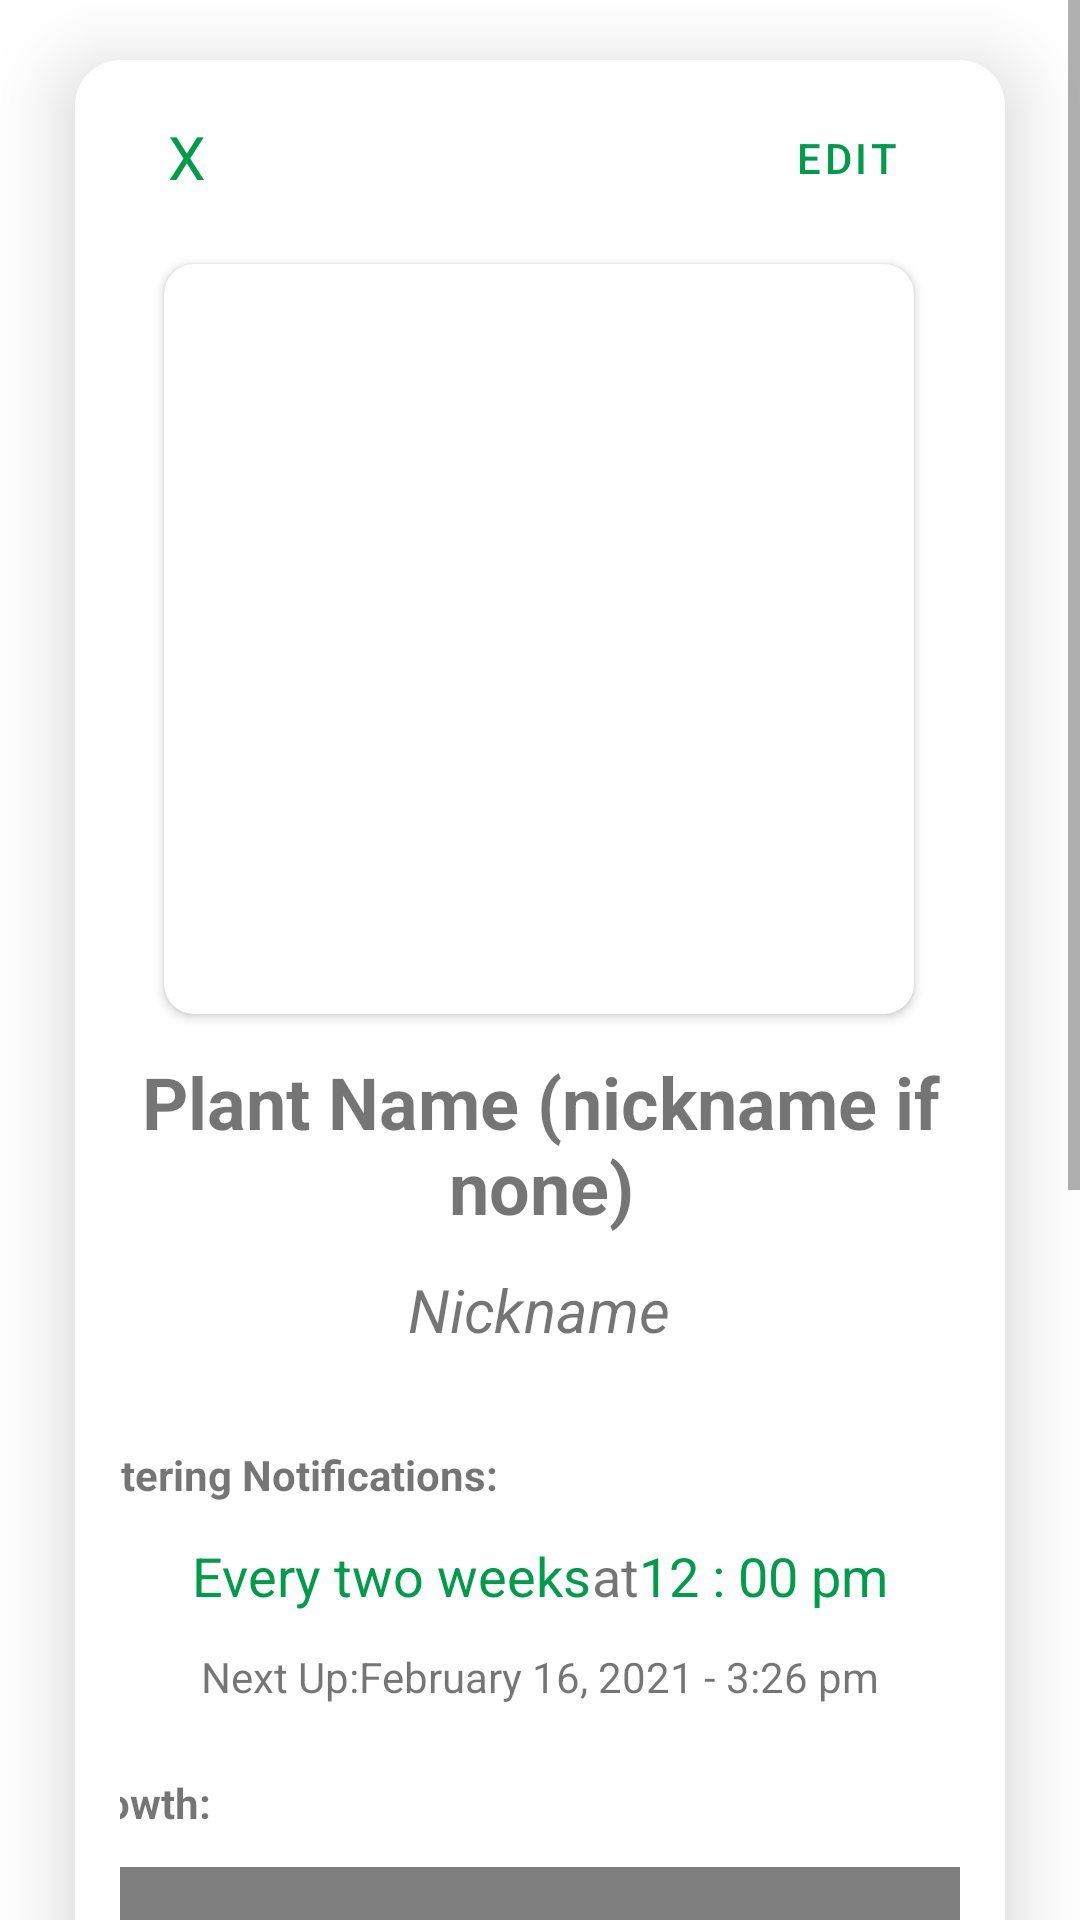

The Android layout XML behind this screen, and the referenced resources:
<!-- AndroidManifest.xml: application theme Theme.Bloomi -->
<!-- res/layout/activity_plant_card_view.xml -->
<?xml version="1.0" encoding="utf-8"?>
<ScrollView xmlns:android="http://schemas.android.com/apk/res/android"
    xmlns:app="http://schemas.android.com/apk/res-auto"
    xmlns:tools="http://schemas.android.com/tools"
    android:layout_width="match_parent"
    android:layout_height="match_parent"
    tools:context=".PlantCardView">

    
    <androidx.cardview.widget.CardView
        android:id="@+id/gardenCard"
        android:layout_width="wrap_content"
        android:layout_height="wrap_content"
        android:layout_marginHorizontal="25dp"
        android:layout_marginVertical="20dp"
        app:cardCornerRadius="15dp"
        app:cardElevation="15dp"
        app:layout_constraintBottom_toBottomOf="parent"
        app:layout_constraintEnd_toEndOf="parent"
        app:layout_constraintStart_toStartOf="parent"
        app:layout_constraintTop_toTopOf="parent">

        <androidx.constraintlayout.widget.ConstraintLayout
            android:layout_width="match_parent"
            android:layout_height="wrap_content"
            android:paddingHorizontal="15dp"
            android:paddingVertical="11dp">

            <TextView
                android:id="@+id/plantName"
                android:layout_width="332dp"
                android:layout_height="64dp"
                android:layout_centerHorizontal="true"
                android:layout_marginTop="13dp"
                android:text="Plant Name (nickname if none)"
                android:textAlignment="center"
                android:textSize="24sp"
                android:textStyle="bold"
                app:layout_constraintEnd_toEndOf="parent"
                app:layout_constraintStart_toStartOf="parent"
                app:layout_constraintTop_toBottomOf="@id/imageWrapper" />

            <androidx.cardview.widget.CardView
                android:id="@+id/imageWrapper"
                android:layout_width="250dp"
                android:layout_height="250dp"
                android:layout_marginTop="20dp"
                android:padding="0dp"
                app:cardCornerRadius="10dp"
                app:layout_constraintEnd_toEndOf="parent"
                app:layout_constraintHorizontal_bias="0.494"
                app:layout_constraintStart_toStartOf="parent"
                app:layout_constraintTop_toBottomOf="@+id/btnEdit">

                <ImageView
                    android:id="@+id/plantImage"
                    android:layout_width="match_parent"
                    android:layout_height="match_parent"
                    android:src="@drawable/ic_launcher_background" />

            </androidx.cardview.widget.CardView>

            <Button
                android:id="@+id/btnEdit"
                style="@style/Widget.MaterialComponents.Button.TextButton"
                android:layout_width="69dp"
                android:layout_height="35dp"
                android:layout_marginTop="2dp"
                android:text="@string/edit"
                app:layout_constraintEnd_toEndOf="parent"
                app:layout_constraintHorizontal_bias="0.984"
                app:layout_constraintStart_toStartOf="parent"
                app:layout_constraintTop_toTopOf="parent" />

            <Button
                android:id="@+id/btnBack"
                style="@style/Widget.MaterialComponents.Button.TextButton"
                android:layout_width="44dp"
                android:layout_height="48dp"
                android:fontFamily="@font/montserrat"
                android:text="@string/x"
                android:textSize="20sp"
                app:iconPadding="0dp"
                app:layout_constraintBottom_toBottomOf="@+id/btnEdit"
                app:layout_constraintStart_toStartOf="parent"
                app:layout_constraintTop_toTopOf="@+id/btnEdit"
                app:layout_constraintVertical_bias="0.384" />

            <TextView
                android:id="@+id/plantNickname"
                android:layout_width="126dp"
                android:layout_height="23dp"
                android:layout_marginTop="8dp"
                android:text="Nickname"
                android:textAlignment="center"
                android:textSize="20sp"
                android:textStyle="italic"
                app:layout_constraintEnd_toEndOf="parent"
                app:layout_constraintHorizontal_bias="0.498"
                app:layout_constraintStart_toStartOf="parent"
                app:layout_constraintTop_toBottomOf="@+id/plantName" />

            <TextView
                android:id="@+id/plantWatering"
                android:layout_width="wrap_content"
                android:layout_height="wrap_content"
                android:layout_marginTop="36dp"
                android:text="@string/watering_notifs"
                android:textStyle="bold"
                app:layout_constraintEnd_toEndOf="parent"
                app:layout_constraintHorizontal_bias="0.041"
                app:layout_constraintStart_toStartOf="@+id/plantName"
                app:layout_constraintTop_toBottomOf="@+id/plantNickname" />

            <TextView
                android:id="@+id/plantFrequency"
                android:layout_width="wrap_content"
                android:layout_height="wrap_content"
                android:layout_marginStart="32dp"
                android:layout_marginTop="12dp"
                android:text="Every two weeks"
                android:textColor="@color/purple_500"
                android:textSize="18sp"
                app:layout_constraintEnd_toStartOf="@+id/textView4"
                app:layout_constraintHorizontal_bias="0.5"
                app:layout_constraintStart_toStartOf="parent"
                app:layout_constraintTop_toBottomOf="@+id/plantWatering" />

            <TextView
                android:id="@+id/textView4"
                android:layout_width="wrap_content"
                android:layout_height="wrap_content"
                android:text="@string/at"
                android:textSize="18sp"
                app:layout_constraintEnd_toStartOf="@+id/plantTime"
                app:layout_constraintHorizontal_bias="0.5"
                app:layout_constraintStart_toEndOf="@+id/plantFrequency"
                app:layout_constraintTop_toTopOf="@+id/plantFrequency" />

            <TextView
                android:id="@+id/plantTime"
                android:layout_width="wrap_content"
                android:layout_height="wrap_content"
                android:layout_marginEnd="32dp"
                android:text="12 : 00 pm"
                android:textColor="@color/purple_500"
                android:textSize="18sp"
                app:layout_constraintEnd_toEndOf="parent"
                app:layout_constraintHorizontal_bias="0.5"
                app:layout_constraintStart_toEndOf="@+id/textView4"
                app:layout_constraintTop_toTopOf="@+id/textView4" />

            <TextView
                android:id="@+id/plantNext"
                android:layout_width="wrap_content"
                android:layout_height="wrap_content"
                android:layout_marginStart="40dp"
                android:layout_marginTop="12dp"
                android:text="@string/next_up"
                app:layout_constraintEnd_toStartOf="@+id/plantNextNotif"
                app:layout_constraintHorizontal_bias="0.5"
                app:layout_constraintStart_toStartOf="parent"
                app:layout_constraintTop_toBottomOf="@+id/plantFrequency" />

            <TextView
                android:id="@+id/plantNextNotif"
                android:layout_width="wrap_content"
                android:layout_height="wrap_content"
                android:layout_marginEnd="40dp"
                android:text="February 16, 2021 - 3:26 pm"
                app:layout_constraintEnd_toEndOf="parent"
                app:layout_constraintHorizontal_bias="0.5"
                app:layout_constraintStart_toEndOf="@+id/plantNext"
                app:layout_constraintTop_toTopOf="@+id/plantNext" />

            <TextView
                android:id="@+id/plantGrowth"
                android:layout_width="wrap_content"
                android:layout_height="wrap_content"
                android:layout_marginTop="23dp"
                android:text="@string/growth"
                android:textStyle="bold"
                app:layout_constraintStart_toStartOf="@+id/plantWatering"
                app:layout_constraintTop_toBottomOf="@+id/plantNext" />

            <com.jjoe64.graphview.GraphView
                android:id="@+id/graph"
                android:layout_width="300dp"
                android:layout_height="200dp"
                android:layout_marginTop="12dp"
                app:layout_constraintEnd_toEndOf="parent"
                app:layout_constraintStart_toStartOf="parent"
                app:layout_constraintTop_toBottomOf="@+id/plantGrowth" />

            <Button
                android:id="@+id/plantAddMeasurement"
                style="@style/Widget.MaterialComponents.Button.OutlinedButton"
                android:layout_width="157dp"
                android:layout_height="69dp"
                android:layout_marginTop="8dp"
                android:text="@string/add_measurement"
                app:layout_constraintStart_toStartOf="@+id/graph"
                app:layout_constraintTop_toBottomOf="@+id/graph" />

            <TextView
                android:id="@+id/plantLastMeasurement"
                android:layout_width="wrap_content"
                android:layout_height="wrap_content"
                android:layout_marginStart="10dp"
                android:layout_marginTop="10dp"
                android:text="@string/last_measurement"
                app:layout_constraintStart_toEndOf="@+id/plantAddMeasurement"
                app:layout_constraintTop_toTopOf="@+id/plantAddMeasurement" />

            <TextView
                android:id="@+id/plantMeasurement"
                android:layout_width="wrap_content"
                android:layout_height="wrap_content"
                android:layout_marginTop="6dp"
                android:text="5.4 cm"
                android:textSize="14sp"
                app:layout_constraintStart_toStartOf="@+id/plantLastMeasurement"
                app:layout_constraintTop_toBottomOf="@+id/plantLastMeasurement" />

            <TextView
                android:id="@+id/plantOtherNotes"
                android:layout_width="wrap_content"
                android:layout_height="wrap_content"
                android:layout_marginTop="20dp"
                android:text="@string/other_notes"
                android:textStyle="bold"
                app:layout_constraintStart_toStartOf="@+id/plantGrowth"
                app:layout_constraintTop_toBottomOf="@+id/plantAddMeasurement" />

            <TextView
                android:id="@+id/plantNotes"
                android:layout_width="300dp"
                android:layout_height="wrap_content"
                android:layout_marginTop="10dp"
                android:layout_marginBottom="27dp"
                android:lineSpacingExtra="4sp"
                android:text="- Place in sunlight \n- Keep away from cats \n- Brag about to friends"
                android:textSize="17sp"
                app:layout_constraintBottom_toBottomOf="parent"
                app:layout_constraintEnd_toEndOf="parent"
                app:layout_constraintHorizontal_bias="0.494"
                app:layout_constraintStart_toStartOf="parent"
                app:layout_constraintTop_toBottomOf="@+id/plantOtherNotes" />

        </androidx.constraintlayout.widget.ConstraintLayout>

    </androidx.cardview.widget.CardView>

</ScrollView>
<!-- resources referenced by this layout -->
<resources>
  <color name="purple_500">#009C4B</color>
  <string name="add_measurement">Add a measurement</string>
  <string name="at">at</string>
  <string name="edit">Edit</string>
  <string name="growth">Growth:</string>
  <string name="last_measurement">Last Measurement:</string>
  <string name="next_up">Next Up:</string>
  <string name="other_notes">Other Notes:</string>
  <string name="watering_notifs">Watering Notifications:</string>
  <string name="x">X</string>
  <style name="Theme.Bloomi" parent="Theme.MaterialComponents.DayNight.DarkActionBar">
          
          <item name="colorPrimary">@color/purple_500</item>
          <item name="colorPrimaryVariant">@color/purple_700</item>
          <item name="colorOnPrimary">@color/white</item>
          
          <item name="colorSecondary">@color/teal_200</item>
          <item name="colorSecondaryVariant">@color/teal_700</item>
          <item name="colorOnSecondary">@color/black</item>
          
          <item name="android:statusBarColor" tools:targetApi="l">?attr/colorPrimary</item>
          
      </style>
  <color name="purple_700">#1CDD25</color>
  <color name="white">#FFFFFFFF</color>
  <color name="teal_200">#1BDD23</color>
  <color name="teal_700">#FF018786</color>
  <color name="black">#FF000000</color>
</resources>
